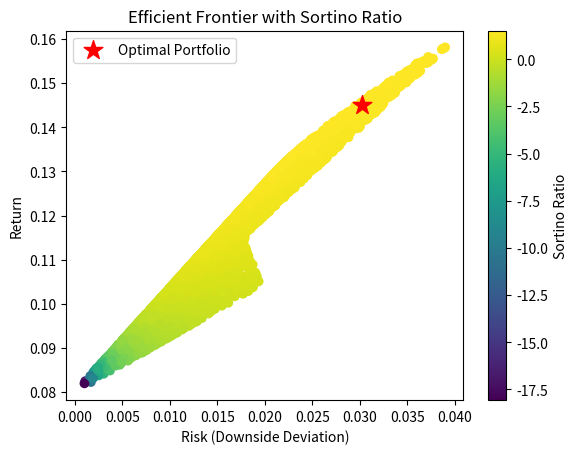

Reproduce this figure in Python.
import numpy as np
import matplotlib.pyplot as plt
from scipy.optimize import minimize

# Example: Mean returns for each asset (annualized)
mean_returns = np.array([0.16, 0.105, 0.08])  # Stocks (16%), ETFs (10.5%), Bonds (8%)

# Example: Downside deviations for each asset (annualized)
downside_deviations = np.array([0.04, 0.02, 0.00])  # 4%, 2%, 0%

# Minimum Acceptable Return (MAR) - 10%
mar = 0.10

# Maximum Acceptable Risk (downside deviation) - 90%
max_risk = 0.9

# Objective function: Maximize the Sortino ratio
def sortino_ratio(weights, mean_returns, mar, downside_deviations):
    portfolio_return = np.dot(weights, mean_returns)
    downside_deviation = np.sqrt(np.sum((weights * downside_deviations) ** 2))
    return -(portfolio_return - mar) / downside_deviation  # Negative for minimization

# Constraint to ensure the sum of weights is 1
def weight_constraint(weights):
    return np.sum(weights) - 1

# Constraint to ensure the portfolio downside deviation (risk) <= max acceptable risk
def risk_constraint(weights):
    downside_deviation = np.sqrt(np.sum((weights * downside_deviations) ** 2))
    return max_risk - downside_deviation

# Constraints dictionary
constraints = [
    {'type': 'eq', 'fun': weight_constraint},
    {'type': 'ineq', 'fun': risk_constraint}
]

# Bounds to ensure each asset has at least 5% allocation
bounds = [(0.05, None) for _ in range(len(mean_returns))]  # Minimum 5% allocation

# Optimize portfolio with minimum constraints
result = minimize(sortino_ratio, np.random.random(3),  # Start with random weights
                  args=(mean_returns, mar, downside_deviations),
                  method='SLSQP', constraints=constraints, bounds=bounds)

# Extract optimal portfolio weights
optimal_weights = result.x

# Display results
print(f"Optimal Portfolio Weights: Stocks = {optimal_weights[0]*100:.2f}%, ETFs = {optimal_weights[1]*100:.2f}%, Bonds = {optimal_weights[2]*100:.2f}%")

# Portfolio metrics
optimal_return = np.dot(optimal_weights, mean_returns)
optimal_downside_deviation = np.sqrt(np.sum((optimal_weights * downside_deviations) ** 2))
optimal_sortino_ratio = (optimal_return - mar) / optimal_downside_deviation

print(f"Optimal Portfolio Expected Return: {optimal_return*100:.2f}%")
print(f"Optimal Portfolio Downside Deviation: {optimal_downside_deviation*100:.2f}%")
print(f"Optimal Portfolio Sortino Ratio: {optimal_sortino_ratio:.2f}")

# Efficient Frontier Plot
num_portfolios = 10000
all_weights = np.zeros((num_portfolios, 3))
portfolio_returns = np.zeros(num_portfolios)
portfolio_sortino_ratios = np.zeros(num_portfolios)

for i in range(num_portfolios):
    weights = np.random.random(3)
    weights /= np.sum(weights)  # Normalize weights to sum to 1
    all_weights[i, :] = weights
    portfolio_returns[i] = np.dot(weights, mean_returns)
    portfolio_sortino_ratios[i] = (portfolio_returns[i] - mar) / np.sqrt(np.sum((weights * downside_deviations) ** 2))

plt.scatter(np.sqrt(np.sum((all_weights * downside_deviations) ** 2, axis=1)), portfolio_returns, c=portfolio_sortino_ratios, cmap='viridis', marker='o')
plt.colorbar(label='Sortino Ratio')
plt.title('Efficient Frontier with Sortino Ratio')
plt.xlabel('Risk (Downside Deviation)')
plt.ylabel('Return')
plt.scatter(optimal_downside_deviation, optimal_return, color='red', marker='*', s=200, label="Optimal Portfolio")
plt.legend(loc='best')
plt.show()
